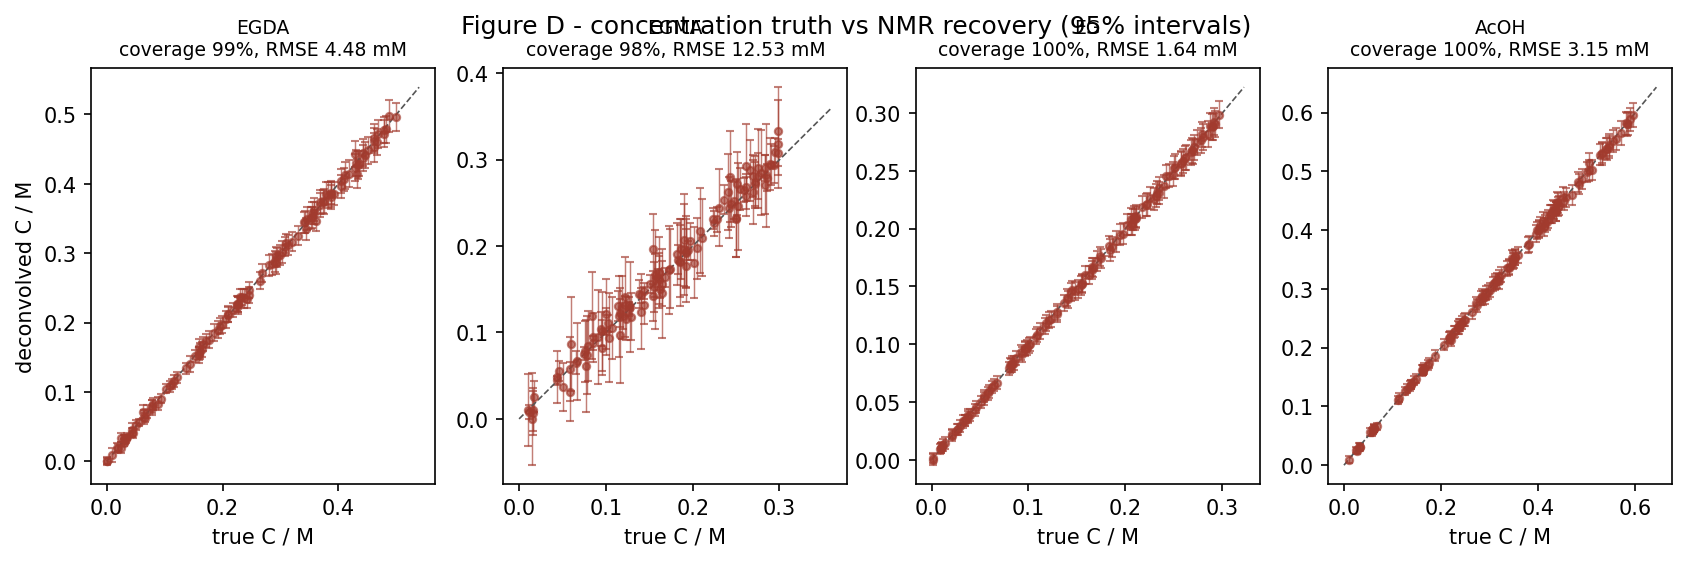

The file beside this chart, header and first rows:
species, true_M, estimated_M, sigma_M
EGDA, 0.3125, 0.3117, 0.007638
EGDA, 0.3447, 0.3354, 0.008042
EGDA, 0.4289, 0.4232, 0.01004
EGDA, 0.3087, 0.3094, 0.0071
EGDA, 0.2916, 0.2957, 0.006864
EGDA, 0.2415, 0.2343, 0.00694
EGDA, 0.08863, 0.08309, 0.004819
EGDA, 0.07899, 0.07902, 0.004494
EGDA, 0.3457, 0.3498, 0.008271
EGDA, 0.0628, 0.0716, 0.004988
EGDA, 0.4179, 0.4145, 0.009818
EGDA, 0.2936, 0.2942, 0.006965
EGDA, 0.4783, 0.4781, 0.009442
EGDA, 0.3403, 0.3445, 0.007599
EGDA, 0.2799, 0.2826, 0.007842
EGDA, 0.03556, 0.03546, 0.002674
EGDA, 0.2373, 0.2349, 0.007097
EGDA, 0.04573, 0.04086, 0.003401
EGDA, 0.001304, 0.001006, 0.002125
EGDA, 0.3814, 0.3838, 0.009558
EGDA, 0.2457, 0.247, 0.00606
EGDA, 0.4098, 0.4067, 0.00857
EGDA, 0.04331, 0.04149, 0.003132
EGDA, 0.405, 0.4039, 0.008876
EGDA, 0.06413, 0.06395, 0.004963
EGDA, 0.159, 0.153, 0.005686
EGDA, 0.1721, 0.1741, 0.005086
EGDA, 0.1206, 0.1212, 0.004142
EGDA, 0.4317, 0.4149, 0.01051
EGDA, 0.1846, 0.1853, 0.006199
EGDA, 0.2677, 0.2719, 0.006447
EGDA, 0.2923, 0.2858, 0.007967
EGDA, 0.0297, 0.02703, 0.002868
EGDA, 0.3535, 0.3512, 0.00794
EGDA, 0.2102, 0.2111, 0.005552
EGDA, 0.4612, 0.4525, 0.0104
EGDA, 0.05025, 0.05257, 0.003564
EGDA, 0.09344, 0.09001, 0.003348
EGDA, 0.07008, 0.07161, 0.004888
EGDA, 0.2908, 0.2882, 0.007498
EGDA, 0.3874, 0.385, 0.009065
EGDA, 0.1664, 0.1694, 0.00512
EGDA, 0.3788, 0.386, 0.008702
EGDA, 0.1927, 0.1896, 0.006182
EGDA, 0.0669, 0.06294, 0.003407
EGDA, 0.3541, 0.3519, 0.00775
EGDA, 0.2332, 0.2368, 0.005811
EGDA, 0.03306, 0.03232, 0.002713
EGDA, 0.03039, 0.03147, 0.003166
EGDA, 0.3019, 0.3017, 0.008097
EGDA, 0.443, 0.445, 0.01001
EGDA, 0.16, 0.1652, 0.005772
EGDA, 0.2308, 0.2365, 0.006305
EGDA, 0.246, 0.2394, 0.005924
EGDA, 0.02509, 0.03398, 0.003244
EGDA, 0.3878, 0.3811, 0.008826
EGDA, 0.04298, 0.04584, 0.004592
EGDA, 0.1437, 0.1397, 0.005866
EGDA, 0.103, 0.1049, 0.003546
EGDA, 0.05503, 0.05621, 0.002725
... 420 more rows
